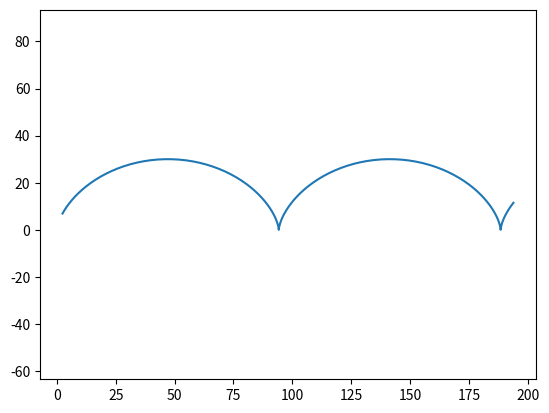

Write Python code to recreate this figure.
import numpy as np
import matplotlib.pyplot as plt
t=np.arange(1,14,0.1)
R=15
x=R*(t-np.sin(t))
y=R*(1-np.cos(t))
plt.plot(x,y,label='Ditch')
plt.axis('equal')
plt.show()
